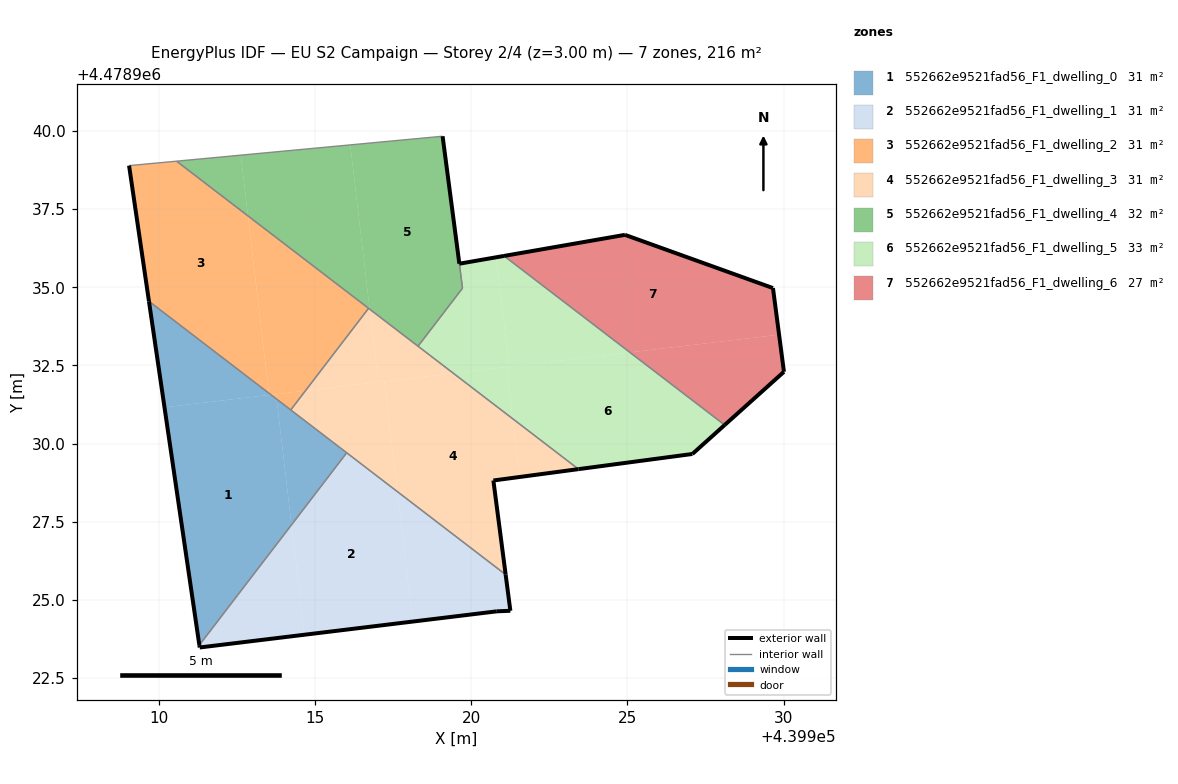
=== STOREY PLAN SPEC (per zone: floor XY polygon, exterior-wall plan segments, windows/doors) ===
zone 1: 552662e9521fad56_F1_dwelling_0  (30.9 m²)
  floor: (439911.30, 4478923.55) (439914.25, 4478927.40) (439913.78, 4478931.42) (439913.60, 4478931.56) (439910.19, 4478931.16)
  floor: (439914.25, 4478927.40) (439916.02, 4478929.71) (439913.78, 4478931.42)
  floor: (439913.54, 4478931.56) (439913.53, 4478931.61) (439909.69, 4478934.55) (439910.19, 4478931.16)
  exterior wall: (439911.30, 4478923.55) – (439909.69, 4478934.55)  [11.1 m]
  interior walls: 3
zone 2: 552662e9521fad56_F1_dwelling_1  (30.9 m²)
  floor: (439918.13, 4478924.31) (439917.64, 4478928.46) (439916.02, 4478929.71) (439914.25, 4478927.40) (439914.67, 4478923.89)
  floor: (439914.67, 4478923.89) (439914.25, 4478927.40) (439911.30, 4478923.55) (439911.32, 4478923.48)
  floor: (439921.26, 4478924.65) (439921.10, 4478925.81) (439917.64, 4478928.46) (439918.13, 4478924.31) (439920.82, 4478924.63)
  exterior wall: (439921.26, 4478924.65) – (439920.82, 4478924.63)  [0.4 m]
  exterior wall: (439920.82, 4478924.63) – (439911.32, 4478923.48)  [9.6 m]
  exterior wall: (439911.32, 4478923.48) – (439911.30, 4478923.55)  [0.1 m]
  exterior wall: (439921.10, 4478925.81) – (439921.26, 4478924.65)  [1.2 m]
  interior walls: 2
zone 3: 552662e9521fad56_F1_dwelling_2  (30.9 m²)
  floor: (439913.53, 4478931.61) (439912.86, 4478937.28) (439910.58, 4478939.04) (439909.06, 4478938.89) (439909.69, 4478934.55)
  floor: (439913.78, 4478931.42) (439913.76, 4478931.58) (439913.60, 4478931.56)
  floor: (439914.70, 4478931.69) (439916.72, 4478934.33) (439912.86, 4478937.28) (439913.53, 4478931.61) (439913.60, 4478931.56)
  floor: (439914.23, 4478931.08) (439914.70, 4478931.69) (439913.76, 4478931.58) (439913.78, 4478931.42)
  exterior wall: (439909.69, 4478934.55) – (439909.06, 4478938.89)  [4.4 m]
  interior walls: 4
zone 4: 552662e9521fad56_F1_dwelling_3  (30.9 m²)
  floor: (439921.10, 4478925.81) (439920.71, 4478928.81) (439920.71, 4478928.82) (439921.55, 4478928.93) (439921.33, 4478930.79) (439919.43, 4478932.25) (439917.22, 4478931.99) (439917.64, 4478928.46)
  floor: (439923.43, 4478929.18) (439921.33, 4478930.79) (439921.55, 4478928.93)
  floor: (439919.43, 4478932.25) (439916.75, 4478934.30) (439917.03, 4478931.97)
  floor: (439917.64, 4478928.46) (439917.22, 4478931.99) (439914.70, 4478931.69) (439914.23, 4478931.08)
  floor: (439917.03, 4478931.97) (439916.75, 4478934.30) (439916.72, 4478934.33) (439914.70, 4478931.69)
  exterior wall: (439920.71, 4478928.82) – (439920.71, 4478928.81)  [0.0 m]
  exterior wall: (439920.71, 4478928.81) – (439921.10, 4478925.81)  [3.0 m]
  exterior wall: (439923.43, 4478929.18) – (439920.71, 4478928.82)  [2.7 m]
  interior walls: 5
zone 5: 552662e9521fad56_F1_dwelling_4  (32.3 m²)
  floor: (439918.30, 4478933.12) (439919.72, 4478934.97) (439919.62, 4478935.75) (439919.09, 4478939.83) (439916.13, 4478939.56) (439916.75, 4478934.30)
  floor: (439916.75, 4478934.30) (439916.13, 4478939.56) (439912.63, 4478939.23) (439912.86, 4478937.28)
  floor: (439912.86, 4478937.28) (439912.63, 4478939.23) (439910.58, 4478939.04)
  exterior wall: (439919.09, 4478939.83) – (439919.62, 4478935.75)  [4.1 m]
  interior walls: 5
zone 6: 552662e9521fad56_F1_dwelling_5  (33.0 m²)
  floor: (439927.08, 4478929.67) (439928.11, 4478930.60) (439925.08, 4478932.92) (439921.14, 4478932.45) (439921.33, 4478930.79) (439923.43, 4478929.18)
  floor: (439921.22, 4478932.46) (439920.80, 4478935.96) (439919.62, 4478935.75) (439919.72, 4478934.97) (439918.30, 4478933.12) (439919.43, 4478932.25)
  floor: (439925.08, 4478932.92) (439921.05, 4478936.00) (439920.80, 4478935.96) (439921.22, 4478932.46) (439919.43, 4478932.25) (439918.30, 4478933.12) (439921.33, 4478930.79) (439921.14, 4478932.45)
  exterior wall: (439919.62, 4478935.75) – (439921.05, 4478936.00)  [1.5 m]
  exterior wall: (439928.11, 4478930.59) – (439927.08, 4478929.67)  [1.4 m]
  exterior wall: (439927.08, 4478929.67) – (439923.43, 4478929.18)  [3.7 m]
  interior walls: 4
zone 7: 552662e9521fad56_F1_dwelling_6  (27.4 m²)
  floor: (439929.85, 4478933.48) (439929.66, 4478934.97) (439924.92, 4478936.68) (439921.05, 4478936.00) (439925.08, 4478932.92)
  floor: (439930.01, 4478932.30) (439929.85, 4478933.48) (439925.08, 4478932.92) (439928.11, 4478930.60)
  exterior wall: (439930.01, 4478932.30) – (439928.11, 4478930.59)  [2.5 m]
  exterior wall: (439921.05, 4478936.00) – (439924.92, 4478936.68)  [3.9 m]
  exterior wall: (439924.92, 4478936.68) – (439929.66, 4478934.97)  [5.0 m]
  exterior wall: (439929.66, 4478934.97) – (439930.01, 4478932.30)  [2.7 m]
  interior walls: 1

=== DERIVED (storey summary) ===
Building: EU S2 Campaign
Storey: 2 of 4  (floor level z = 3.00 m)
Storey gross floor area: 216.2 m²
Zones on this storey: 7
  - 552662e9521fad56_F1_dwelling_0: floor 30.9 m²; exterior wall 11.1 m (33.3 m²); WWR 0.0%
  - 552662e9521fad56_F1_dwelling_1: floor 30.9 m²; exterior wall 11.3 m (33.8 m²); WWR 0.0%
  - 552662e9521fad56_F1_dwelling_2: floor 30.9 m²; exterior wall 4.4 m (13.2 m²); WWR 0.0%
  - 552662e9521fad56_F1_dwelling_3: floor 30.9 m²; exterior wall 5.8 m (17.3 m²); WWR 0.0%
  - 552662e9521fad56_F1_dwelling_4: floor 32.3 m²; exterior wall 4.1 m (12.3 m²); WWR 0.0%
  - 552662e9521fad56_F1_dwelling_5: floor 33.0 m²; exterior wall 6.5 m (19.5 m²); WWR 0.0%
  - 552662e9521fad56_F1_dwelling_6: floor 27.4 m²; exterior wall 14.2 m (42.6 m²); WWR 0.0%
Zone adjacency (shared interzone walls):
  - 552662e9521fad56_F1_dwelling_0 ↔ 552662e9521fad56_F1_dwelling_1
  - 552662e9521fad56_F1_dwelling_0 ↔ 552662e9521fad56_F1_dwelling_2
  - 552662e9521fad56_F1_dwelling_0 ↔ 552662e9521fad56_F1_dwelling_3
  - 552662e9521fad56_F1_dwelling_1 ↔ 552662e9521fad56_F1_dwelling_3
  - 552662e9521fad56_F1_dwelling_2 ↔ 552662e9521fad56_F1_dwelling_3
  - 552662e9521fad56_F1_dwelling_2 ↔ 552662e9521fad56_F1_dwelling_4
  - 552662e9521fad56_F1_dwelling_3 ↔ 552662e9521fad56_F1_dwelling_4
  - 552662e9521fad56_F1_dwelling_3 ↔ 552662e9521fad56_F1_dwelling_5
  - 552662e9521fad56_F1_dwelling_4 ↔ 552662e9521fad56_F1_dwelling_5
  - 552662e9521fad56_F1_dwelling_5 ↔ 552662e9521fad56_F1_dwelling_6